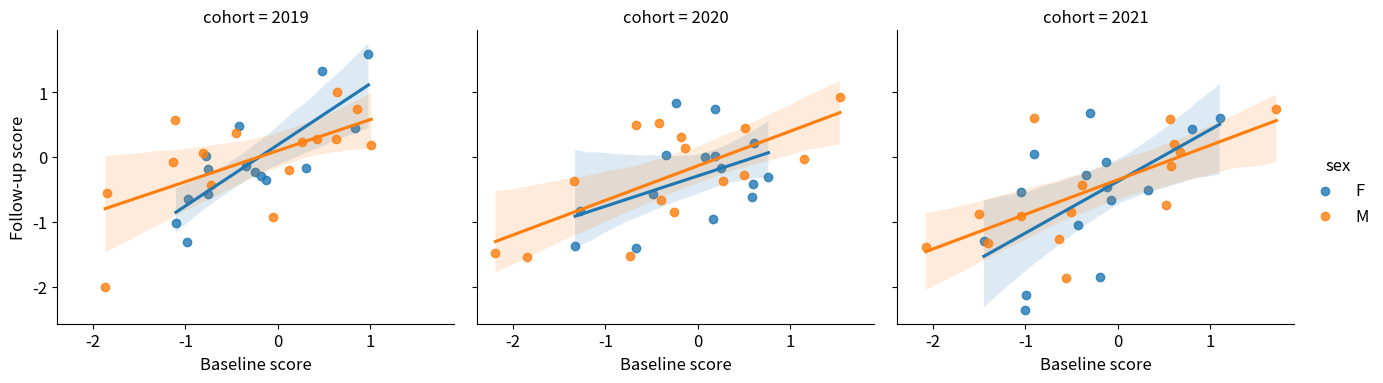

This figure's Python source:
import numpy as np
import pandas as pd
import seaborn as sns
import matplotlib.pyplot as plt

plt.rcParams['font.size'] = 12
rng = np.random.default_rng(10)
n = 90
df = pd.DataFrame({"x": rng.normal(size=n), "cohort": np.repeat(["2019", "2020", "2021"], 30),
                   "sex": np.tile(["F", "M"], 45)})
df["y"] = df["x"] * 0.6 + rng.normal(0, 0.6, n)
g = sns.lmplot(data=df, x="x", y="y", col="cohort", hue="sex", height=4, aspect=1.1)
g.set_axis_labels("Baseline score", "Follow-up score")
g.savefig("lm.png", dpi=300)
